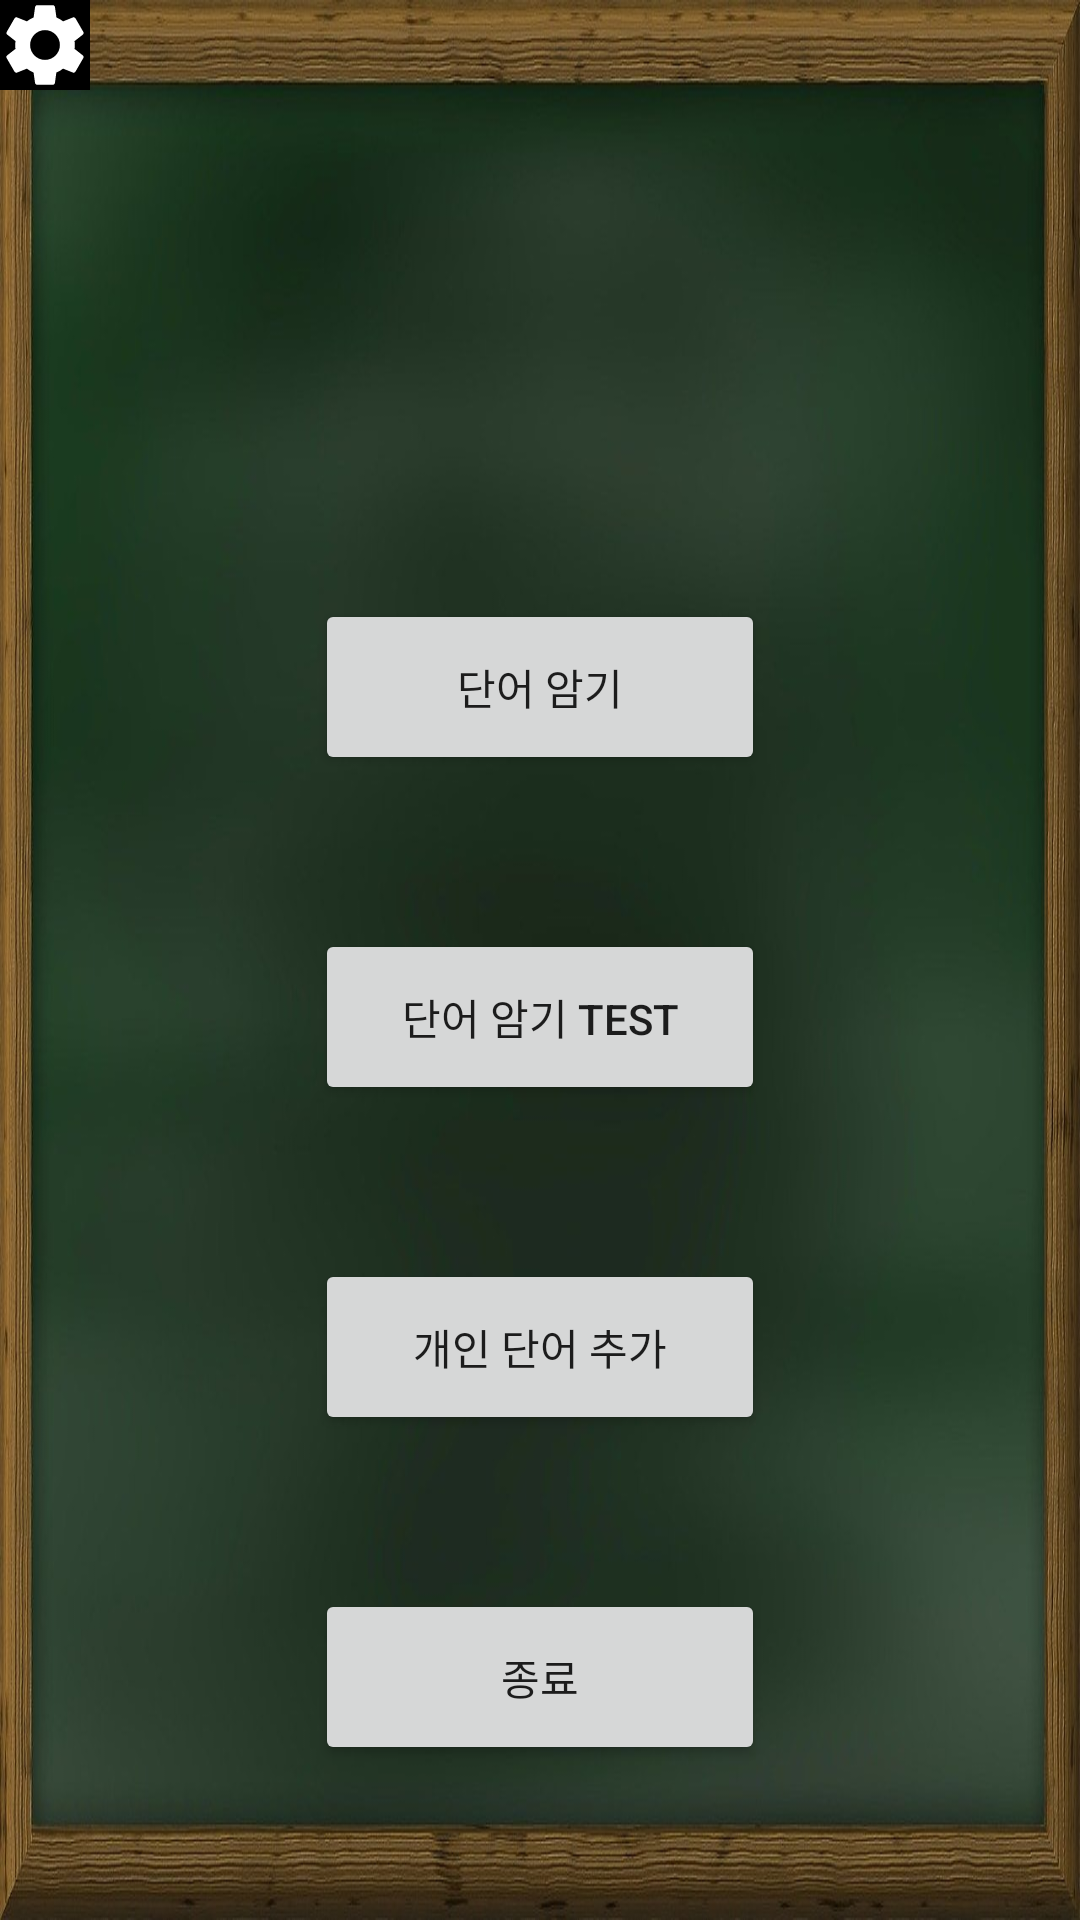

The Android layout XML behind this screen, and the referenced resources:
<!-- AndroidManifest.xml: application theme Theme.VocabularyProject -->
<!-- res/layout/activity_startview.xml -->
<?xml version="1.0" encoding="utf-8"?>
<LinearLayout xmlns:android="http://schemas.android.com/apk/res/android"
    android:layout_width="match_parent"
    android:layout_height="match_parent"
    android:background="@drawable/broad_back"
    android:orientation="vertical"
    android:weightSum="30">


    <ImageButton
        android:id="@+id/setting"
        android:layout_width="wrap_content"
        android:layout_height="wrap_content"
        android:onClick="onClick"
        android:src="@drawable/settingicon"
        android:text="설정"
        android:background="#000000"/>

    <TextView
        android:layout_width="match_parent"
        android:layout_height="wrap_content"
        android:layout_weight="14"
        />

    <Button
        android:id="@+id/Word_learning"
        android:layout_width="150dp"
        android:layout_height="wrap_content"
        android:layout_gravity="center_horizontal"
        android:onClick="onClick"
        android:layout_weight="1"
        android:text="단어 암기" />

    <TextView
        android:layout_width="match_parent"
        android:layout_height="wrap_content"
        android:layout_weight="3"
        />

    <Button
        android:id = "@+id/Word_learning_test"
        android:layout_width="150dp"
        android:layout_height="wrap_content"
        android:text = "단어 암기 TEST"
        android:layout_centerHorizontal="true"
        android:layout_gravity="center"
        android:layout_weight="1"
        android:onClick="onClick"/>

    <TextView
        android:layout_width="match_parent"
        android:layout_height="wrap_content"
        android:layout_weight="3"
        />

    <Button
        android:id = "@+id/private_word_add"
        android:layout_width="150dp"
        android:layout_height="wrap_content"
        android:text = "개인 단어 추가"
        android:layout_centerHorizontal="true"
        android:layout_weight="1"
        android:layout_gravity="center"
        android:onClick="onClick"/>

    <TextView
        android:layout_width="match_parent"
        android:layout_height="wrap_content"
        android:layout_weight="3"
        />

    <Button
        android:id="@+id/end"
        android:layout_width="150dp"
        android:layout_height="wrap_content"
        android:text = "종료"
        android:layout_centerHorizontal="true"
        android:layout_gravity="center"
        android:layout_weight="1"
        android:onClick="onClick"/>

    <TextView
        android:layout_width="match_parent"
        android:layout_height="wrap_content"
        android:layout_weight="3"
        />





</LinearLayout>
<!-- resources referenced by this layout -->
<resources>
  <!-- drawable broad_back: jpg bitmap (drawable-v24, 70144 bytes) -->
  <!-- drawable settingicon (drawable-anydpi-v24) -->
  <vector xmlns:android="http://schemas.android.com/apk/res/android"
      android:width="30dp"
      android:height="30dp"
      android:viewportWidth="24"
      android:viewportHeight="24"
      android:tint="#FFFFFF">
    <group android:scaleX="1.104"
        android:scaleY="1.104"
        android:translateX="-1.248"
        android:translateY="-1.248">
      <path
          android:fillColor="@android:color/white"
          android:pathData="M19.14,12.94c0.04,-0.3 0.06,-0.61 0.06,-0.94c0,-0.32 -0.02,-0.64 -0.07,-0.94l2.03,-1.58c0.18,-0.14 0.23,-0.41 0.12,-0.61l-1.92,-3.32c-0.12,-0.22 -0.37,-0.29 -0.59,-0.22l-2.39,0.96c-0.5,-0.38 -1.03,-0.7 -1.62,-0.94L14.4,2.81c-0.04,-0.24 -0.24,-0.41 -0.48,-0.41h-3.84c-0.24,0 -0.43,0.17 -0.47,0.41L9.25,5.35C8.66,5.59 8.12,5.92 7.63,6.29L5.24,5.33c-0.22,-0.08 -0.47,0 -0.59,0.22L2.74,8.87C2.62,9.08 2.66,9.34 2.86,9.48l2.03,1.58C4.84,11.36 4.8,11.69 4.8,12s0.02,0.64 0.07,0.94l-2.03,1.58c-0.18,0.14 -0.23,0.41 -0.12,0.61l1.92,3.32c0.12,0.22 0.37,0.29 0.59,0.22l2.39,-0.96c0.5,0.38 1.03,0.7 1.62,0.94l0.36,2.54c0.05,0.24 0.24,0.41 0.48,0.41h3.84c0.24,0 0.44,-0.17 0.47,-0.41l0.36,-2.54c0.59,-0.24 1.13,-0.56 1.62,-0.94l2.39,0.96c0.22,0.08 0.47,0 0.59,-0.22l1.92,-3.32c0.12,-0.22 0.07,-0.47 -0.12,-0.61L19.14,12.94zM12,15.6c-1.98,0 -3.6,-1.62 -3.6,-3.6s1.62,-3.6 3.6,-3.6s3.6,1.62 3.6,3.6S13.98,15.6 12,15.6z"/>
    </group>
  </vector>
  <style name="Theme.VocabularyProject" parent="Theme.AppCompat.DayNight.DarkActionBar">
          
          <item name="colorPrimary">@color/purple_500</item>
          <item name="colorPrimaryVariant">@color/purple_700</item>
          <item name="colorOnPrimary">@color/white</item>
          
          <item name="colorSecondary">@color/teal_200</item>
          <item name="colorSecondaryVariant">@color/teal_700</item>
          <item name="colorOnSecondary">@color/black</item>
          
          <item name="android:statusBarColor" tools:targetApi="l">?attr/colorPrimaryVariant</item>
          
          <item name="windowActionBar">false</item>
          <item name="windowNoTitle">true</item>
      </style>
  <!-- not gathered from this repository: default colours our renderer supplied (Android Studio template values) -->
  <color name="purple_500">#FF6200EE</color>
  <color name="purple_700">#FF3700B3</color>
  <color name="teal_200">#FF03DAC5</color>
  <color name="teal_700">#FF018786</color>
  <color name="black">#FF000000</color>
  <color name="white">#FFFFFFFF</color>
</resources>
